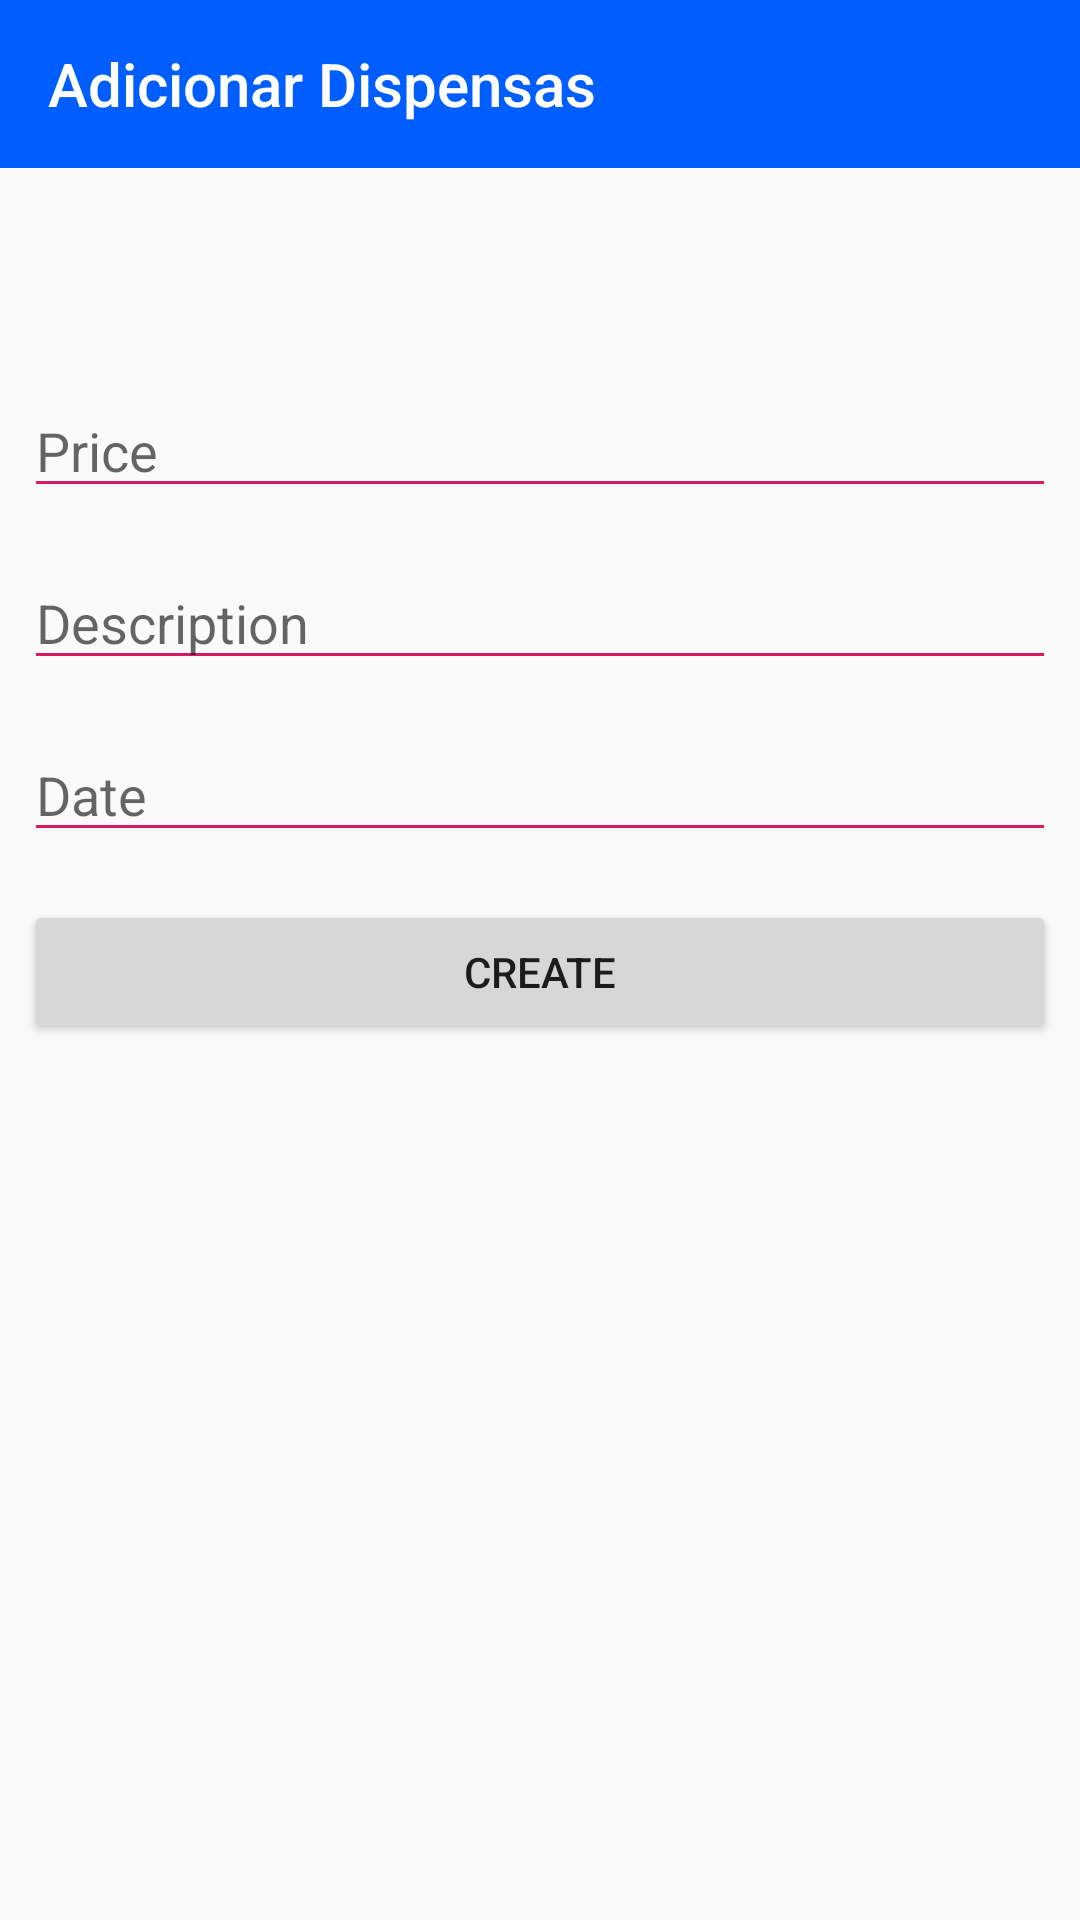

Here is an Android app screen rendered from its layout file. Give the layout XML and the strings, colors and styles it references.
<!-- AndroidManifest.xml: application theme AppTheme.NoActionBar -->
<!-- res/layout/activity_insert_expenses.xml -->
<?xml version="1.0" encoding="utf-8"?>
<androidx.constraintlayout.widget.ConstraintLayout xmlns:android="http://schemas.android.com/apk/res/android"
    xmlns:app="http://schemas.android.com/apk/res-auto"
    xmlns:tools="http://schemas.android.com/tools"
    android:layout_width="match_parent"
    android:layout_height="match_parent"
    tools:context=".InsertExpensesActivity">

    <androidx.appcompat.widget.Toolbar
        android:id="@+id/toolbar_expenses"
        app:title="Adicionar Dispensas"
        android:layout_width="0dp"
        android:layout_height="wrap_content"
        android:background="@color/colorBlue"
        android:minHeight="?attr/actionBarSize"
        android:theme="?attr/actionBarTheme"
        app:layout_constraintEnd_toEndOf="parent"
        app:layout_constraintStart_toStartOf="parent"
        app:layout_constraintTop_toTopOf="parent" />

    <EditText
        android:id="@+id/editDescription"
        android:layout_width="0dp"
        android:layout_height="wrap_content"
        android:layout_marginTop="16dp"
        android:ems="10"
        android:hint="Description"
        android:inputType="textPersonName"
        app:layout_constraintEnd_toEndOf="@+id/editPrice"
        app:layout_constraintStart_toStartOf="@+id/editPrice"
        app:layout_constraintTop_toBottomOf="@+id/editPrice" />

    <EditText
        android:id="@+id/editPrice"
        android:layout_width="0dp"
        android:layout_height="wrap_content"
        android:layout_marginStart="8dp"
        android:layout_marginLeft="8dp"
        android:layout_marginTop="72dp"
        android:layout_marginEnd="8dp"
        android:layout_marginRight="8dp"
        android:ems="10"
        android:hint="Price"
        android:inputType="number"
        app:layout_constraintEnd_toEndOf="parent"
        app:layout_constraintStart_toStartOf="parent"
        app:layout_constraintTop_toBottomOf="@+id/toolbar_expenses" />

    <EditText
        android:id="@+id/editDate"
        android:layout_width="0dp"
        android:layout_height="wrap_content"
        android:layout_marginTop="16dp"
        android:ems="10"
        android:hint="Date"
        android:inputType="date"
        app:layout_constraintEnd_toEndOf="@+id/editDescription"
        app:layout_constraintStart_toStartOf="@+id/editDescription"
        app:layout_constraintTop_toBottomOf="@+id/editDescription" />

    <Button
        android:id="@+id/btnCreatePayment"
        android:layout_width="0dp"
        android:layout_height="wrap_content"
        android:layout_marginTop="16dp"
        android:text="Create"
        app:layout_constraintEnd_toEndOf="@+id/editDate"
        app:layout_constraintHorizontal_bias="0.0"
        app:layout_constraintStart_toStartOf="@+id/editDate"
        app:layout_constraintTop_toBottomOf="@+id/editDate" />

</androidx.constraintlayout.widget.ConstraintLayout>
<!-- resources referenced by this layout -->
<resources>
  <color name="colorBlue">#005eff</color>
  <style name="AppTheme.NoActionBar">
          <item name="windowActionBar">false</item>
          <item name="windowNoTitle">true</item>
          <item name="colorControlNormal">@color/colorAccent</item>
      </style>
  <color name="colorAccent">#D81B60</color>
</resources>
